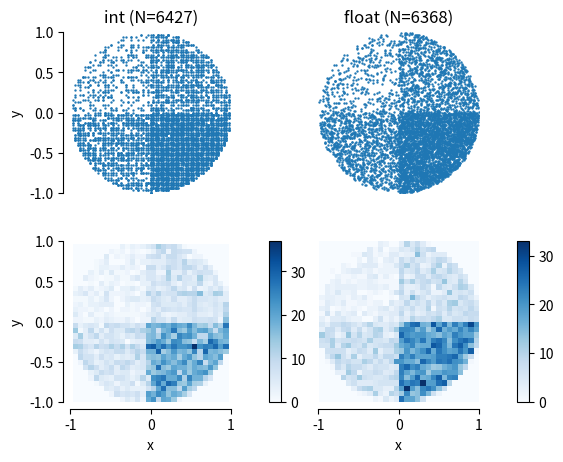
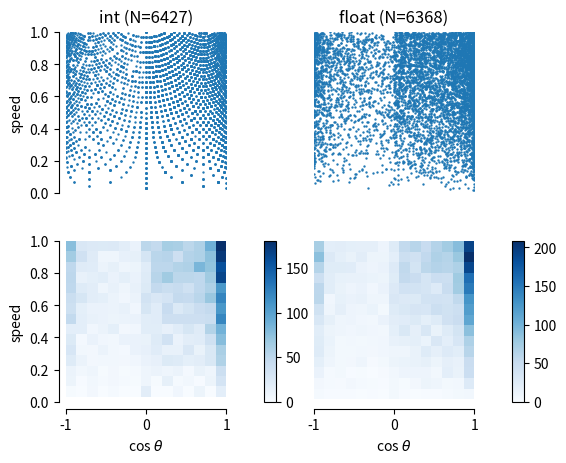

The matplotlib source for these figures, in order:
import numpy as np
import matplotlib.pyplot as plt


# 2次元直交座標の[0, 1] × [0, 1] 内の点列を返す
def random_xy(pixel):
    # 分布を偏らせるために長さの違う一様分布をつくる
    s = int(num_dot/4)
    if (pixel == "int"):
        x1 = rng.integers(low=0, high=i, size=s)/i - 1
        x2 = rng.integers(low=i, high=2*i, size=3*s)/i - 1
        y1 = rng.integers(low=0, high=i, size=3*s)/i - 1
        y2 = rng.integers(low=i, high=2*i, size=s)/i - 1
    elif (pixel == 'float'):
        x1 = rng.random(s) * (-1)
        x2 = rng.random(3*s) * 1
        y1 = rng.random(3*s) * (-1)
        y2 = rng.random(s) * 1

    else:
        print('Error: random_xy')
        return ''

    # くっつける　片方シャッフルして[0, 1] × [0, 1] 内にばら撒く
    x = np.hstack([x1, x2])
    rng.shuffle(x)
    y = np.hstack([y1, y2])

    return x, y


# 点列のうち、原点からの距離が０より大きく１より小さいものを選ぶ。2次元極座標に変換し、rとcos θを返す
def r_cos(x, y):
    if ((len(x) > 0) & (len(y) > 0)):
        r = np.sqrt(x**2 + y**2)
        idx = ((r > 0) & (r <= 1))
        x = x[idx]
        y = y[idx]
        r = r[idx]
        cos = x/r

        return x, y, r, cos, len(x)

    else:
        print('Error: r_cos')
        return ''


# 軸周りの共通設定
def plot_settings(ax, aspect):
    for a in [ax[0][0], ax[0][2], ax[1][0], ax[1][2]]:
        # 縦横比
        a.set_aspect(aspect)
        # 上と右の枠を消す
        a.spines['top'].set_visible(False)
        a.spines['right'].set_visible(False)

    # 左の枠をずらす
    ax[0][0].spines['left'].set_position(('outward', 5))
    # 下の軸、目盛り線、目盛りラベルを消す
    ax[0][0].tick_params(labelbottom=False, bottom=False)
    ax[0][0].spines['bottom'].set_visible(False)

    ax[0][2].spines['left'].set_visible(False)
    ax[0][2].tick_params(
        labelbottom=False, bottom=False, labelleft=False, left=False)
    ax[0][2].tick_params(labelleft=False, left=False)
    ax[0][2].spines['bottom'].set_visible(False)

    ax[1][0].spines['left'].set_position(('outward', 5))
    ax[1][0].spines['bottom'].set_position(('outward', 5))

    ax[1][2].spines['left'].set_visible(False)
    ax[1][2].tick_params(labelleft=False, left=False)
    ax[1][2].spines['bottom'].set_position(('outward', 5))


# X × Y 上に点列を表示
def plot_xy(x_i, y_i, len_i, x_f, y_f, len_f):
    f, ax = plt.subplots(
        2, 4, gridspec_kw={'width_ratios': (1, 0.05, 1, 0.05)})

    # グラフたち
    ax[0][0].scatter(x_i, y_i, s=0.5)
    ax[0][2].scatter(x_f, y_f, s=0.5)
    im_i = ax[1][0].hist2d(x_i, y_i, cmap='Blues', bins=30)
    im_f = ax[1][2].hist2d(x_f, y_f, cmap='Blues', bins=30)

    # カラーバー
    f.colorbar(im_i[3], cax=ax[1][1])
    f.colorbar(im_f[3], cax=ax[1][3])

    # いらないとこは何も表示しない
    ax[0][1].set_axis_off()
    ax[0][3].set_axis_off()

    # title, label
    ax[0][0].set_title(f'int (N={len_i})', x=0.5, y=1.01)
    ax[0][2].set_title(f'float (N={len_f})', x=0.5, y=1.01)
    ax[0][0].set_ylabel('y')
    ax[1][0].set_ylabel('y')
    ax[1][0].set_xlabel('x')
    ax[1][2].set_xlabel('x')

    # 軸周り
    for a in [ax[0][0], ax[0][2], ax[1][0], ax[1][2]]:
        # 範囲指定
        a.set_xlim([-1, 1])
        a.set_ylim([-1, 1])
    plot_settings(ax, aspect=1)

    # subplot間隔調整
    plt.subplots_adjust(wspace=0, hspace=0.3)
    plt.savefig('xy.png', dpi=200)
    # plt.show()


# R × cos θ 上に点列を表示
def plot_r_cos(r_i, cos_i, len_i, r_f, cos_f, len_f):
    f, ax = plt.subplots(
        2, 4, gridspec_kw={'width_ratios': (1, 0.05, 1, 0.05)})

    # グラフたち
    ax[0][0].scatter(cos_i, r_i, s=0.5)
    ax[0][2].scatter(cos_f, r_f, s=0.5)
    im_i = ax[1][0].hist2d(cos_i, r_i, cmap='Blues', bins=15)
    im_f = ax[1][2].hist2d(cos_f, r_f, cmap='Blues', bins=15)

    # カラーバー
    f.colorbar(im_i[3], cax=ax[1][1])
    f.colorbar(im_f[3], cax=ax[1][3])

    # いらないとこは何も表示しない
    ax[0][1].set_axis_off()
    ax[0][3].set_axis_off()

    # title, label
    ax[0][0].set_title(f'int (N={len_i})', x=0.5, y=1.01)
    ax[0][2].set_title(f'float (N={len_f})', x=0.5, y=1.01)
    ax[0][0].set_ylabel('speed')
    ax[1][0].set_ylabel('speed')
    ax[1][0].set_xlabel('cos '+r'$\theta$')
    ax[1][2].set_xlabel('cos '+r'$\theta$')

    # 軸周り
    for a in [ax[0][0], ax[0][2], ax[1][0], ax[1][2]]:
        a.set_xlim([-1, 1])
        a.set_ylim([0, 1])
    plot_settings(ax, aspect=2)

    plt.subplots_adjust(wspace=0, hspace=0.3)
    plt.savefig('r_cos.png', dpi=200)
    # plt.show()


# main
def main():
    x_i, y_i = random_xy('int')
    x_i, y_i, r_i, cos_i, len_i = r_cos(x_i, y_i)

    x_f, y_f = random_xy('float')
    x_f, y_f, r_f, cos_f, len_f = r_cos(x_f, y_f)

    plot_xy(x_i, y_i, len_i, x_f, y_f, len_f)
    plot_r_cos(r_i, cos_i, len_i, r_f, cos_f, len_f)


# 直接実行の時だけ実行する
if __name__ == '__main__':

    # 繰り返し回数
    num_dot = 2**13

    # 刻み幅（格子点の粗さ）
    i = 2**5

    # 乱数生成用
    rng = np.random.default_rng(42)

    # 実行部分
    main()
